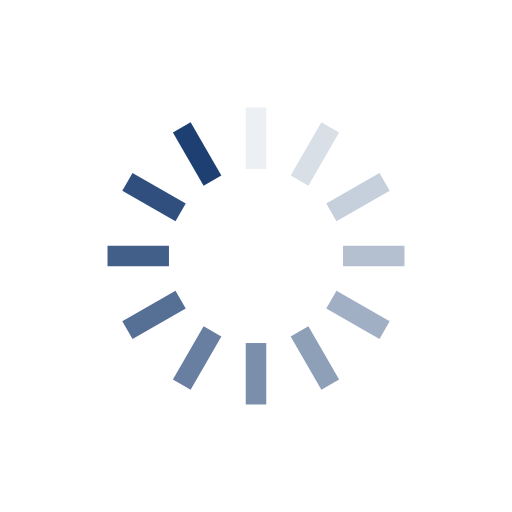
t = 0.00 s
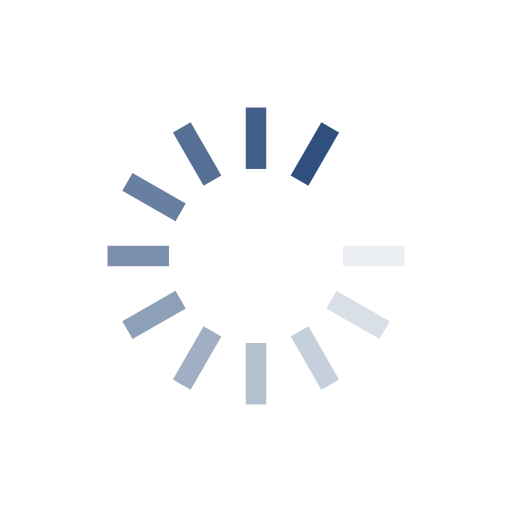
t = 0.22 s
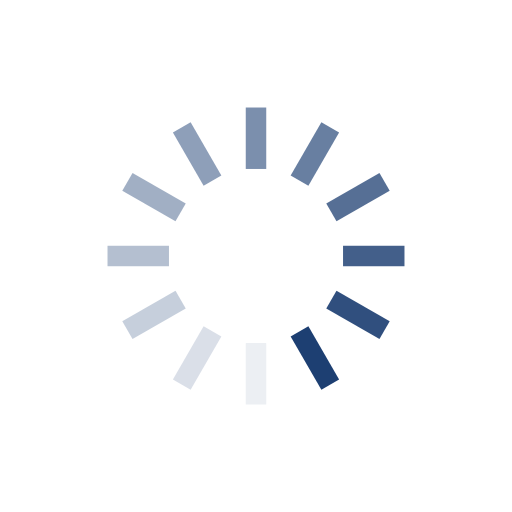
t = 0.44 s
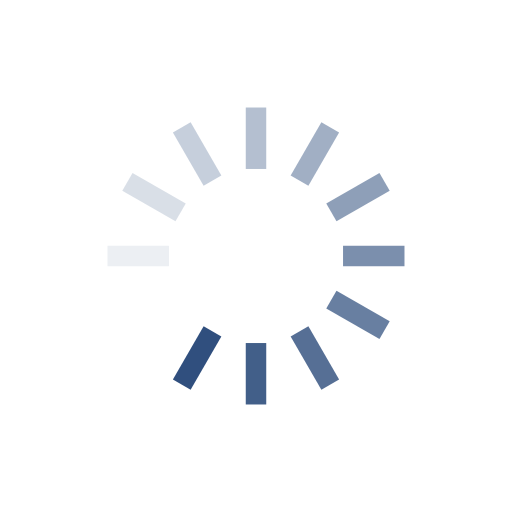
t = 0.65 s

The animated SVG that drew these frames (rendered in a browser with its animation timeline set to each time). Animation: 12 SMIL elements (animate=12); one cycle of 0.87 s, repeats indefinitely.

<?xml version="1.0" encoding="utf-8"?>
<svg xmlns="http://www.w3.org/2000/svg" xmlns:xlink="http://www.w3.org/1999/xlink" style="margin: auto; background: none; display: block; shape-rendering: auto;" width="204px" height="204px" viewBox="0 0 100 100" preserveAspectRatio="xMidYMid">
<g transform="rotate(0 50 50)">
  <rect x="48" y="21" rx="0" ry="0" width="4" height="12" fill="#1d3f72">
    <animate attributeName="opacity" values="1;0" keyTimes="0;1" dur="0.8695652173913042s" begin="-0.7971014492753623s" repeatCount="indefinite"></animate>
  </rect>
</g><g transform="rotate(30 50 50)">
  <rect x="48" y="21" rx="0" ry="0" width="4" height="12" fill="#1d3f72">
    <animate attributeName="opacity" values="1;0" keyTimes="0;1" dur="0.8695652173913042s" begin="-0.7246376811594203s" repeatCount="indefinite"></animate>
  </rect>
</g><g transform="rotate(60 50 50)">
  <rect x="48" y="21" rx="0" ry="0" width="4" height="12" fill="#1d3f72">
    <animate attributeName="opacity" values="1;0" keyTimes="0;1" dur="0.8695652173913042s" begin="-0.6521739130434783s" repeatCount="indefinite"></animate>
  </rect>
</g><g transform="rotate(90 50 50)">
  <rect x="48" y="21" rx="0" ry="0" width="4" height="12" fill="#1d3f72">
    <animate attributeName="opacity" values="1;0" keyTimes="0;1" dur="0.8695652173913042s" begin="-0.5797101449275363s" repeatCount="indefinite"></animate>
  </rect>
</g><g transform="rotate(120 50 50)">
  <rect x="48" y="21" rx="0" ry="0" width="4" height="12" fill="#1d3f72">
    <animate attributeName="opacity" values="1;0" keyTimes="0;1" dur="0.8695652173913042s" begin="-0.5072463768115941s" repeatCount="indefinite"></animate>
  </rect>
</g><g transform="rotate(150 50 50)">
  <rect x="48" y="21" rx="0" ry="0" width="4" height="12" fill="#1d3f72">
    <animate attributeName="opacity" values="1;0" keyTimes="0;1" dur="0.8695652173913042s" begin="-0.43478260869565216s" repeatCount="indefinite"></animate>
  </rect>
</g><g transform="rotate(180 50 50)">
  <rect x="48" y="21" rx="0" ry="0" width="4" height="12" fill="#1d3f72">
    <animate attributeName="opacity" values="1;0" keyTimes="0;1" dur="0.8695652173913042s" begin="-0.36231884057971014s" repeatCount="indefinite"></animate>
  </rect>
</g><g transform="rotate(210 50 50)">
  <rect x="48" y="21" rx="0" ry="0" width="4" height="12" fill="#1d3f72">
    <animate attributeName="opacity" values="1;0" keyTimes="0;1" dur="0.8695652173913042s" begin="-0.2898550724637681s" repeatCount="indefinite"></animate>
  </rect>
</g><g transform="rotate(240 50 50)">
  <rect x="48" y="21" rx="0" ry="0" width="4" height="12" fill="#1d3f72">
    <animate attributeName="opacity" values="1;0" keyTimes="0;1" dur="0.8695652173913042s" begin="-0.21739130434782608s" repeatCount="indefinite"></animate>
  </rect>
</g><g transform="rotate(270 50 50)">
  <rect x="48" y="21" rx="0" ry="0" width="4" height="12" fill="#1d3f72">
    <animate attributeName="opacity" values="1;0" keyTimes="0;1" dur="0.8695652173913042s" begin="-0.14492753623188406s" repeatCount="indefinite"></animate>
  </rect>
</g><g transform="rotate(300 50 50)">
  <rect x="48" y="21" rx="0" ry="0" width="4" height="12" fill="#1d3f72">
    <animate attributeName="opacity" values="1;0" keyTimes="0;1" dur="0.8695652173913042s" begin="-0.07246376811594203s" repeatCount="indefinite"></animate>
  </rect>
</g><g transform="rotate(330 50 50)">
  <rect x="48" y="21" rx="0" ry="0" width="4" height="12" fill="#1d3f72">
    <animate attributeName="opacity" values="1;0" keyTimes="0;1" dur="0.8695652173913042s" begin="0s" repeatCount="indefinite"></animate>
  </rect>
</g>
<!-- [ldio] generated by https://loading.io/ --></svg>